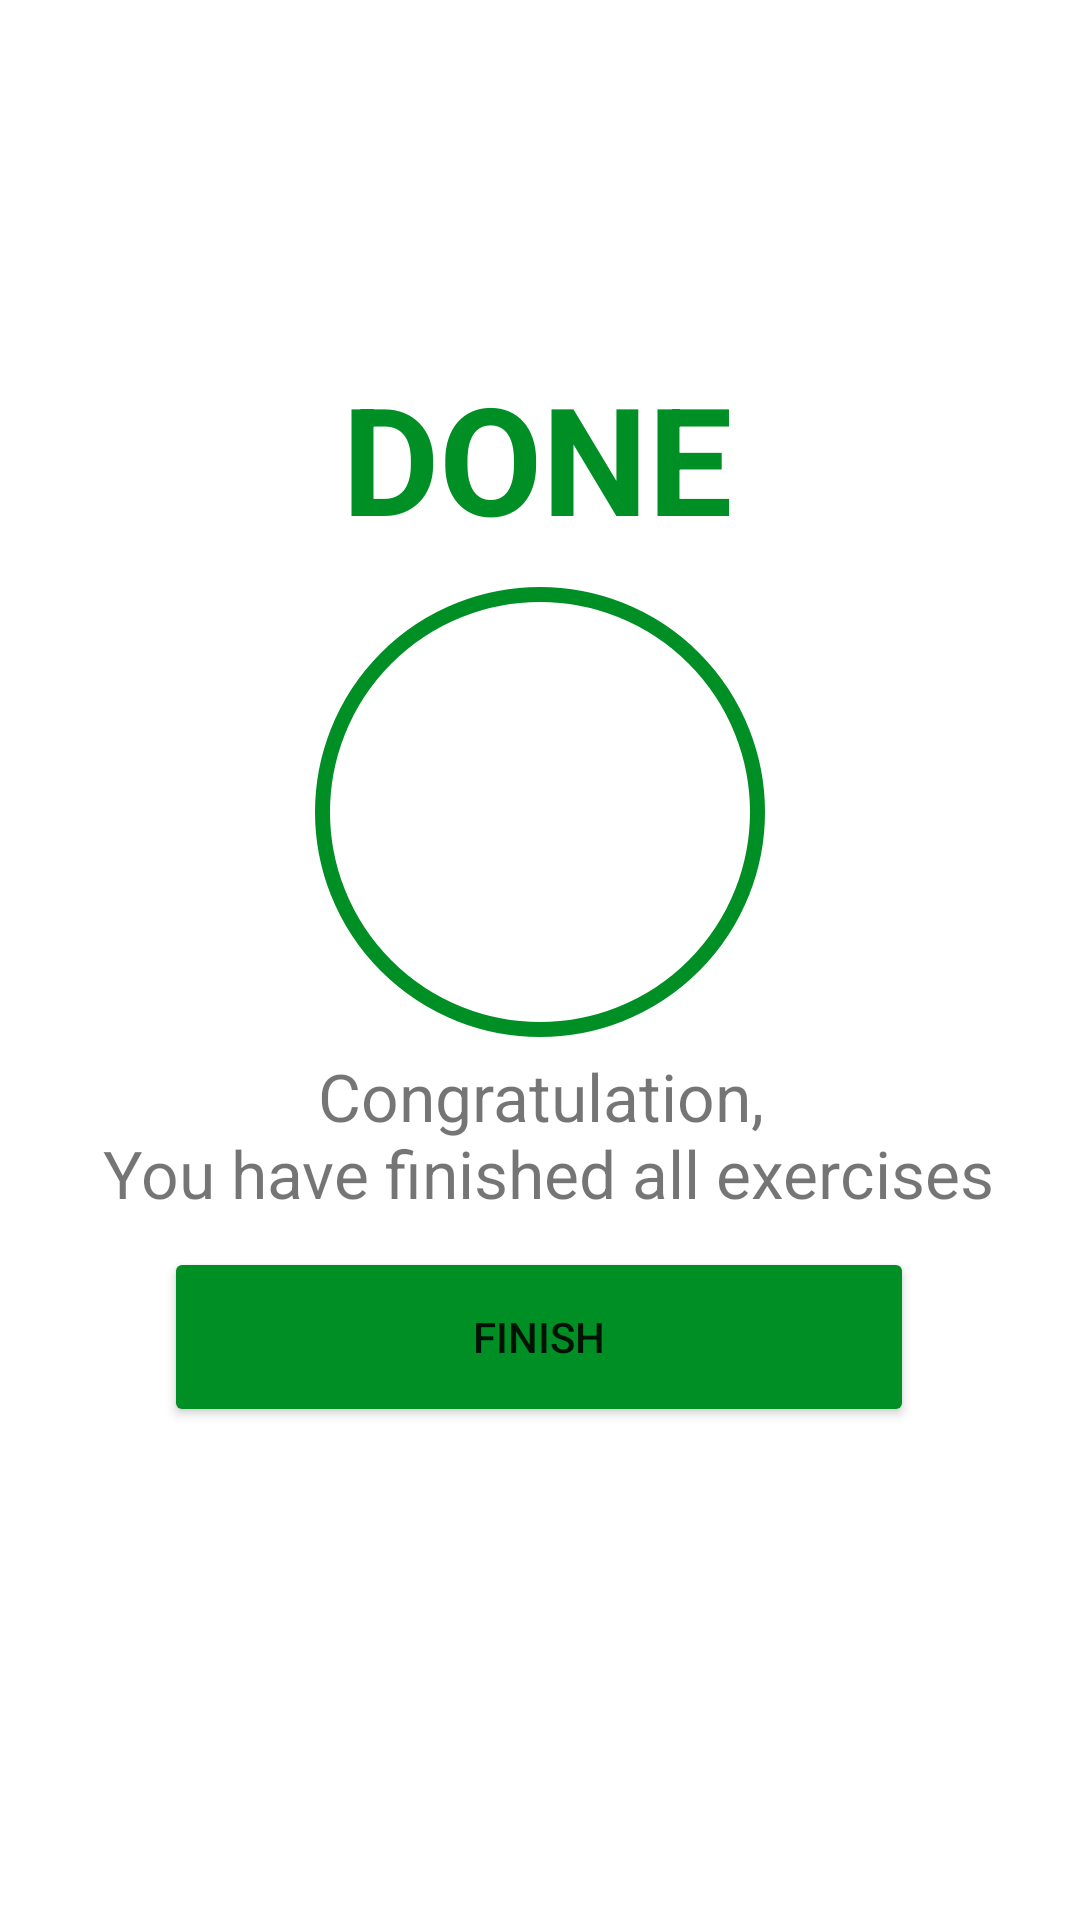

The Android layout XML behind this screen, and the referenced resources:
<!-- AndroidManifest.xml: application theme Theme.7MinutesWorkoutApp -->
<!-- res/layout/activity_finish.xml -->
<?xml version="1.0" encoding="utf-8"?>
<androidx.constraintlayout.widget.ConstraintLayout xmlns:android="http://schemas.android.com/apk/res/android"
    xmlns:app="http://schemas.android.com/apk/res-auto"
    xmlns:tools="http://schemas.android.com/tools"
    android:layout_width="match_parent"
    android:layout_height="match_parent"
    tools:context=".FinishActivity"
    android:layout_gravity="center"
    android:layout_marginTop="22dp"
    android:padding="1dp">

    <androidx.appcompat.widget.Toolbar
        android:id="@+id/finish_toolbar"
        android:layout_width="match_parent"
        android:layout_height="?android:actionBarSize"
        app:layout_constraintTop_toTopOf="parent"
        android:theme="@style/ToolbarTheme"
        android:background="@color/white"
        app:titleTextColor="@color/color_primary"/>

    <TextView
        android:id="@+id/tvDone"
        android:layout_width="wrap_content"
        android:layout_height="wrap_content"
        android:text="DONE"
        android:textSize="50dp"
        android:textStyle="bold"
        android:textColor="@color/color_accent"
        android:gravity="center"
        android:layout_margin="10dp"
        app:layout_constraintBottom_toBottomOf="parent"
        app:layout_constraintEnd_toEndOf="parent"
        app:layout_constraintHorizontal_bias="0.495"
        app:layout_constraintStart_toStartOf="parent"
        app:layout_constraintTop_toTopOf="parent"
        app:layout_constraintVertical_bias="0.196" />

    <FrameLayout
        android:id="@+id/flFinish"
        android:layout_width="150dp"
        android:layout_height="150dp"
        android:layout_margin="10dp"
        android:background="@drawable/item_circular_color_accent_border"
        app:layout_constraintStart_toStartOf="parent"
        app:layout_constraintEnd_toEndOf="parent"
        app:layout_constraintTop_toBottomOf="@id/tvDone"
        >
        <ImageView
            android:layout_width="75dp"
            android:layout_height="75dp"
            android:layout_gravity="center"
            android:src="@drawable/ic_baseline_done_24"/>

    </FrameLayout>

    <TextView
        android:id="@+id/tvCong"
        android:layout_width="wrap_content"
        android:layout_height="wrap_content"
        android:gravity="center"
        app:layout_constraintStart_toStartOf="parent"
        app:layout_constraintEnd_toEndOf="parent"
        app:layout_constraintTop_toBottomOf="@id/flFinish"
        android:layout_margin="5dp"
        android:text="@string/congratulation_n_you_have_finished_all_exercises"
        android:textSize="@dimen/default_textSize"/>

    <Button
        android:id="@+id/btnFinish"
        android:layout_width="250dp"
        android:layout_height="60dp"
        android:layout_marginTop="10dp"
        android:text="Finish"
        android:backgroundTint="@color/color_accent"
        app:layout_constraintEnd_toEndOf="parent"
        app:layout_constraintHorizontal_bias="0.497"
        app:layout_constraintStart_toStartOf="parent"
        app:layout_constraintTop_toBottomOf="@id/tvCong" />

</androidx.constraintlayout.widget.ConstraintLayout>
<!-- resources referenced by this layout -->
<resources>
  <color name="color_accent">#008F24</color>
  <color name="color_primary">#B2212121</color>
  <color name="white">#FFFFFFFF</color>
  <dimen name="default_textSize">22sp</dimen>
  <!-- drawable item_circular_color_accent_border (drawable) -->
  <?xml version="1.0" encoding="utf-8"?>
  <shape xmlns:android="http://schemas.android.com/apk/res/android"
  
      android:shape="oval"
      >
      <stroke
          android:width="5dp"
          android:color="@color/color_accent"/>
  
      <solid android:color="@color/white"/>
  
  
  
  
  
  </shape>
  <string name="congratulation_n_you_have_finished_all_exercises">Congratulation,\n You have finished all exercises</string>
  <style name="ToolbarTheme" parent="@style/ThemeOverlay.MaterialComponents.ActionBar">
          
          <item name="colorControlNormal">@color/toolbar_action_control_normal</item>
      </style>
  <style name="Theme.7MinutesWorkoutApp" parent="Theme.MaterialComponents.DayNight.NoActionBar">
          
          <item name="colorPrimary">@color/purple_500</item>
          <item name="colorPrimaryVariant">@color/purple_700</item>
          <item name="colorOnPrimary">@color/white</item>
          
          <item name="colorSecondary">@color/teal_200</item>
          <item name="colorSecondaryVariant">@color/teal_700</item>
          <item name="colorOnSecondary">@color/black</item>
          
          <item name="android:statusBarColor" tools:targetApi="l">?attr/colorPrimaryVariant</item>
          
      </style>
  <color name="toolbar_action_control_normal">@color/black</color>
  <color name="purple_500">#FF6200EE</color>
  <color name="purple_700">#FF3700B3</color>
  <color name="teal_200">#FF03DAC5</color>
  <color name="teal_700">#FF018786</color>
  <color name="black">#FF000000</color>
</resources>
